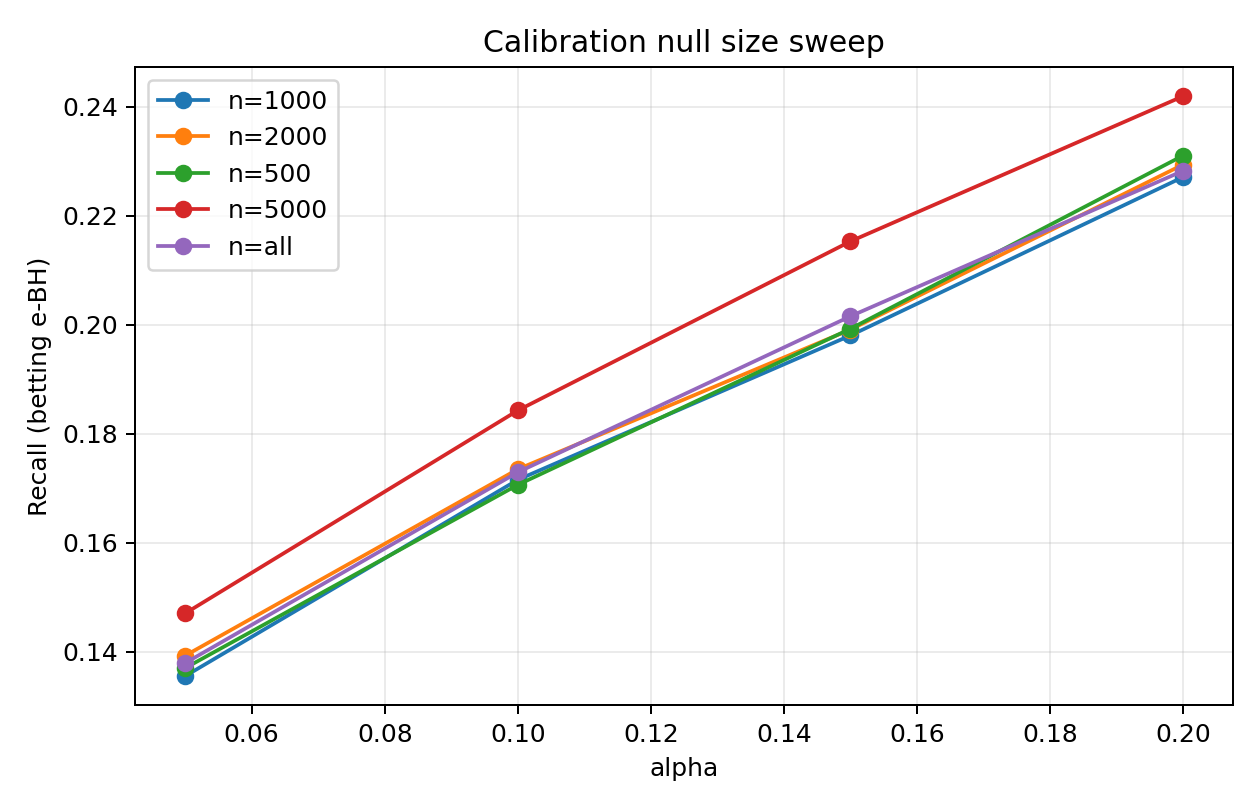

The data file committed next to this chart (first rows):
alpha, num_test_families, num_rejected_families, total_rejections, fp, tp, fdp, recall, mean_family_fdp, seed, method, cal_null_size, n_cal
0.05, 537, 75, 101, 1, 100, 0.009901, 0.1399, 0.0006207, 0, betting, 500, 500
0.1, 537, 90, 131, 6, 125, 0.0458, 0.1748, 0.005897, 0, betting, 500, 500
0.15, 537, 110, 168, 11, 157, 0.06548, 0.2196, 0.01335, 0, betting, 500, 500
0.2, 537, 121, 187, 13, 174, 0.06952, 0.2434, 0.01459, 0, betting, 500, 500
0.05, 537, 75, 100, 1, 99, 0.01, 0.1385, 0.0006207, 0, betting, 1000, 1000
0.1, 537, 88, 125, 6, 119, 0.048, 0.1664, 0.005897, 0, betting, 1000, 1000
0.15, 537, 107, 161, 9, 152, 0.0559, 0.2126, 0.009621, 0, betting, 1000, 1000
0.2, 537, 120, 185, 13, 172, 0.07027, 0.2406, 0.01459, 0, betting, 1000, 1000
0.05, 537, 74, 97, 0, 97, 0.0, 0.1357, 0.0, 0, betting, 2000, 2000
0.1, 537, 89, 126, 6, 120, 0.04762, 0.1678, 0.005897, 0, betting, 2000, 2000
0.15, 537, 105, 157, 8, 149, 0.05096, 0.2084, 0.007759, 0, betting, 2000, 2000
0.2, 537, 119, 178, 12, 166, 0.06742, 0.2322, 0.01521, 0, betting, 2000, 2000
0.05, 537, 74, 96, 0, 96, 0.0, 0.1343, 0.0, 0, betting, 5000, 5000
0.1, 537, 89, 126, 6, 120, 0.04762, 0.1678, 0.005897, 0, betting, 5000, 5000
0.15, 537, 103, 154, 7, 147, 0.04545, 0.2056, 0.006828, 0, betting, 5000, 5000
0.2, 537, 117, 176, 12, 164, 0.06818, 0.2294, 0.01521, 0, betting, 5000, 5000
0.05, 537, 74, 97, 0, 97, 0.0, 0.1357, 0.0, 0, betting, all, 5128
0.1, 537, 89, 126, 6, 120, 0.04762, 0.1678, 0.005897, 0, betting, all, 5128
0.15, 537, 103, 154, 7, 147, 0.04545, 0.2056, 0.006828, 0, betting, all, 5128
0.2, 537, 117, 176, 12, 164, 0.06818, 0.2294, 0.01521, 0, betting, all, 5128
0.05, 537, 61, 93, 0, 93, 0.0, 0.1409, 0.0, 1, betting, 500, 500
0.1, 537, 69, 109, 1, 108, 0.009174, 0.1636, 0.001862, 1, betting, 500, 500
0.15, 537, 81, 135, 3, 132, 0.02222, 0.2, 0.003911, 1, betting, 500, 500
0.2, 537, 97, 184, 11, 173, 0.05978, 0.2621, 0.01134, 1, betting, 500, 500
0.05, 537, 62, 94, 0, 94, 0.0, 0.1424, 0.0, 1, betting, 1000, 1000
0.1, 537, 70, 113, 1, 112, 0.00885, 0.1697, 0.001862, 1, betting, 1000, 1000
0.15, 537, 81, 133, 3, 130, 0.02256, 0.197, 0.003931, 1, betting, 1000, 1000
0.2, 537, 97, 182, 11, 171, 0.06044, 0.2591, 0.01134, 1, betting, 1000, 1000
0.05, 537, 62, 94, 0, 94, 0.0, 0.1424, 0.0, 1, betting, 2000, 2000
0.1, 537, 73, 116, 1, 115, 0.008621, 0.1742, 0.001862, 1, betting, 2000, 2000
0.15, 537, 83, 139, 3, 136, 0.02158, 0.2061, 0.003911, 1, betting, 2000, 2000
0.2, 537, 98, 185, 11, 174, 0.05946, 0.2636, 0.01134, 1, betting, 2000, 2000
0.05, 537, 64, 97, 1, 96, 0.01031, 0.1455, 0.001862, 1, betting, 5000, 5000
0.1, 537, 78, 123, 2, 121, 0.01626, 0.1833, 0.002069, 1, betting, 5000, 5000
0.15, 537, 92, 169, 9, 160, 0.05325, 0.2424, 0.007649, 1, betting, 5000, 5000
0.2, 537, 102, 195, 12, 183, 0.06154, 0.2773, 0.01319, 1, betting, 5000, 5000
0.05, 537, 64, 97, 1, 96, 0.01031, 0.1455, 0.001862, 1, betting, all, 5218
0.1, 537, 78, 123, 2, 121, 0.01626, 0.1833, 0.002069, 1, betting, all, 5218
0.15, 537, 92, 169, 9, 160, 0.05325, 0.2424, 0.007649, 1, betting, all, 5218
0.2, 537, 102, 195, 12, 183, 0.06154, 0.2773, 0.01319, 1, betting, all, 5218
0.05, 537, 64, 81, 6, 75, 0.07407, 0.1116, 0.009932, 2, betting, 500, 500
0.1, 537, 77, 106, 9, 97, 0.08491, 0.1443, 0.01241, 2, betting, 500, 500
0.15, 537, 89, 124, 12, 112, 0.09677, 0.1667, 0.01552, 2, betting, 500, 500
0.2, 537, 100, 145, 14, 131, 0.09655, 0.1949, 0.01924, 2, betting, 500, 500
0.05, 537, 65, 82, 6, 76, 0.07317, 0.1131, 0.009932, 2, betting, 1000, 1000
0.1, 537, 79, 108, 9, 99, 0.08333, 0.1473, 0.01241, 2, betting, 1000, 1000
0.15, 537, 88, 124, 11, 113, 0.08871, 0.1682, 0.01366, 2, betting, 1000, 1000
0.2, 537, 100, 146, 14, 132, 0.09589, 0.1964, 0.01924, 2, betting, 1000, 1000
0.05, 537, 67, 85, 6, 79, 0.07059, 0.1176, 0.009932, 2, betting, 2000, 2000
0.1, 537, 81, 112, 11, 101, 0.09821, 0.1503, 0.01366, 2, betting, 2000, 2000
0.15, 537, 92, 128, 12, 116, 0.09375, 0.1726, 0.01552, 2, betting, 2000, 2000
0.2, 537, 102, 149, 14, 135, 0.09396, 0.2009, 0.01924, 2, betting, 2000, 2000
0.05, 537, 68, 86, 6, 80, 0.06977, 0.119, 0.009932, 2, betting, all, 4569
0.1, 537, 81, 112, 11, 101, 0.09821, 0.1503, 0.01366, 2, betting, all, 4569
0.15, 537, 92, 129, 12, 117, 0.09302, 0.1741, 0.01552, 2, betting, all, 4569
0.2, 537, 102, 149, 14, 135, 0.09396, 0.2009, 0.01924, 2, betting, all, 4569
0.05, 537, 68, 86, 6, 80, 0.06977, 0.119, 0.009932, 2, betting, all, 4569
0.1, 537, 81, 112, 11, 101, 0.09821, 0.1503, 0.01366, 2, betting, all, 4569
0.15, 537, 92, 129, 12, 117, 0.09302, 0.1741, 0.01552, 2, betting, all, 4569
0.2, 537, 102, 149, 14, 135, 0.09396, 0.2009, 0.01924, 2, betting, all, 4569
... 40 more rows
